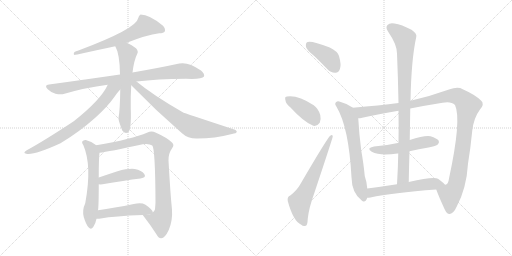
t = 0.00 s
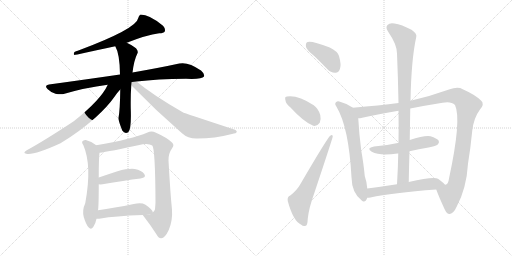
t = 2.67 s
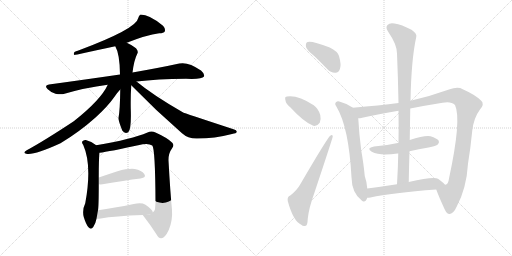
t = 5.34 s
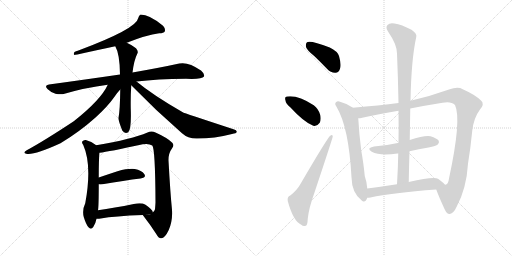
t = 8.01 s
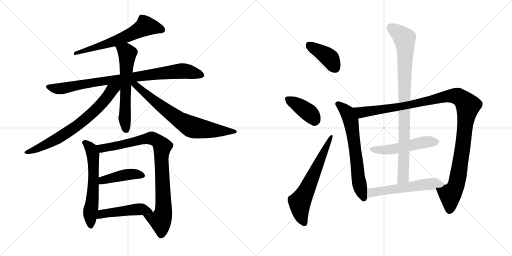
t = 10.68 s
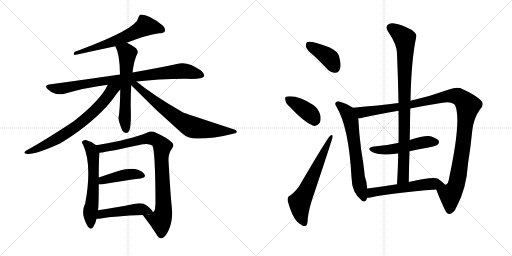
t = 13.36 s

The animated SVG that drew these frames (rendered in a browser with its animation timeline set to each time). Animation: 17 CSS @keyframes rules; one cycle of 13.36 s.

<svg version="1.1" viewBox="0 0 2048 1024" xmlns="http://www.w3.org/2000/svg">
  <g stroke="lightgray" stroke-dasharray="1,1" stroke-width="1" transform="scale(4, 4)">
    <line x1="0" y1="0" x2="256" y2="256"></line>
    <line x1="256" y1="0" x2="0" y2="256"></line>
    <line x1="128" y1="0" x2="128" y2="256"></line>
    <line x1="0" y1="128" x2="256" y2="128"></line>
    <line x1="256" y1="0" x2="512" y2="256"></line>
    <line x1="512" y1="0" x2="256" y2="256"></line>
    <line x1="384" y1="0" x2="384" y2="256"></line>
    <line x1="256" y1="128" x2="512" y2="128"></line>
  </g>
<g transform="scale(1, -1) translate(0, -850)">
   <style type="text/css">
    @keyframes keyframes0 {
      from {
       stroke: black;
       stroke-dashoffset: 631;
       stroke-width: 128;
       }
       67% {
       animation-timing-function: step-end;
       stroke: black;
       stroke-dashoffset: 0;
       stroke-width: 128;
       }
       to {
       stroke: black;
       stroke-width: 1024;
       }
       }
       #make-me-a-hanzi-animation-0 {
         animation: keyframes0 0.763509s both;
         animation-delay: 0.000000s;
         animation-timing-function: linear;
       }
    @keyframes keyframes1 {
      from {
       stroke: black;
       stroke-dashoffset: 877;
       stroke-width: 128;
       }
       74% {
       animation-timing-function: step-end;
       stroke: black;
       stroke-dashoffset: 0;
       stroke-width: 128;
       }
       to {
       stroke: black;
       stroke-width: 1024;
       }
       }
       #make-me-a-hanzi-animation-1 {
         animation: keyframes1 0.963704s both;
         animation-delay: 0.763509s;
         animation-timing-function: linear;
       }
    @keyframes keyframes2 {
      from {
       stroke: black;
       stroke-dashoffset: 610;
       stroke-width: 128;
       }
       67% {
       animation-timing-function: step-end;
       stroke: black;
       stroke-dashoffset: 0;
       stroke-width: 128;
       }
       to {
       stroke: black;
       stroke-width: 1024;
       }
       }
       #make-me-a-hanzi-animation-2 {
         animation: keyframes2 0.746419s both;
         animation-delay: 1.727214s;
         animation-timing-function: linear;
       }
    @keyframes keyframes3 {
      from {
       stroke: black;
       stroke-dashoffset: 716;
       stroke-width: 128;
       }
       70% {
       animation-timing-function: step-end;
       stroke: black;
       stroke-dashoffset: 0;
       stroke-width: 128;
       }
       to {
       stroke: black;
       stroke-width: 1024;
       }
       }
       #make-me-a-hanzi-animation-3 {
         animation: keyframes3 0.832682s both;
         animation-delay: 2.473633s;
         animation-timing-function: linear;
       }
    @keyframes keyframes4 {
      from {
       stroke: black;
       stroke-dashoffset: 723;
       stroke-width: 128;
       }
       70% {
       animation-timing-function: step-end;
       stroke: black;
       stroke-dashoffset: 0;
       stroke-width: 128;
       }
       to {
       stroke: black;
       stroke-width: 1024;
       }
       }
       #make-me-a-hanzi-animation-4 {
         animation: keyframes4 0.838379s both;
         animation-delay: 3.306315s;
         animation-timing-function: linear;
       }
    @keyframes keyframes5 {
      from {
       stroke: black;
       stroke-dashoffset: 602;
       stroke-width: 128;
       }
       66% {
       animation-timing-function: step-end;
       stroke: black;
       stroke-dashoffset: 0;
       stroke-width: 128;
       }
       to {
       stroke: black;
       stroke-width: 1024;
       }
       }
       #make-me-a-hanzi-animation-5 {
         animation: keyframes5 0.739909s both;
         animation-delay: 4.144694s;
         animation-timing-function: linear;
       }
    @keyframes keyframes6 {
      from {
       stroke: black;
       stroke-dashoffset: 892;
       stroke-width: 128;
       }
       74% {
       animation-timing-function: step-end;
       stroke: black;
       stroke-dashoffset: 0;
       stroke-width: 128;
       }
       to {
       stroke: black;
       stroke-width: 1024;
       }
       }
       #make-me-a-hanzi-animation-6 {
         animation: keyframes6 0.975911s both;
         animation-delay: 4.884603s;
         animation-timing-function: linear;
       }
    @keyframes keyframes7 {
      from {
       stroke: black;
       stroke-dashoffset: 427;
       stroke-width: 128;
       }
       58% {
       animation-timing-function: step-end;
       stroke: black;
       stroke-dashoffset: 0;
       stroke-width: 128;
       }
       to {
       stroke: black;
       stroke-width: 1024;
       }
       }
       #make-me-a-hanzi-animation-7 {
         animation: keyframes7 0.597493s both;
         animation-delay: 5.860514s;
         animation-timing-function: linear;
       }
    @keyframes keyframes8 {
      from {
       stroke: black;
       stroke-dashoffset: 477;
       stroke-width: 128;
       }
       61% {
       animation-timing-function: step-end;
       stroke: black;
       stroke-dashoffset: 0;
       stroke-width: 128;
       }
       to {
       stroke: black;
       stroke-width: 1024;
       }
       }
       #make-me-a-hanzi-animation-8 {
         animation: keyframes8 0.638184s both;
         animation-delay: 6.458008s;
         animation-timing-function: linear;
       }
    @keyframes keyframes9 {
      from {
       stroke: black;
       stroke-dashoffset: 401;
       stroke-width: 128;
       }
       57% {
       animation-timing-function: step-end;
       stroke: black;
       stroke-dashoffset: 0;
       stroke-width: 128;
       }
       to {
       stroke: black;
       stroke-width: 1024;
       }
       }
       #make-me-a-hanzi-animation-9 {
         animation: keyframes9 0.576335s both;
         animation-delay: 7.096191s;
         animation-timing-function: linear;
       }
    @keyframes keyframes10 {
      from {
       stroke: black;
       stroke-dashoffset: 393;
       stroke-width: 128;
       }
       56% {
       animation-timing-function: step-end;
       stroke: black;
       stroke-dashoffset: 0;
       stroke-width: 128;
       }
       to {
       stroke: black;
       stroke-width: 1024;
       }
       }
       #make-me-a-hanzi-animation-10 {
         animation: keyframes10 0.569824s both;
         animation-delay: 7.672526s;
         animation-timing-function: linear;
       }
    @keyframes keyframes11 {
      from {
       stroke: black;
       stroke-dashoffset: 635;
       stroke-width: 128;
       }
       67% {
       animation-timing-function: step-end;
       stroke: black;
       stroke-dashoffset: 0;
       stroke-width: 128;
       }
       to {
       stroke: black;
       stroke-width: 1024;
       }
       }
       #make-me-a-hanzi-animation-11 {
         animation: keyframes11 0.766764s both;
         animation-delay: 8.242350s;
         animation-timing-function: linear;
       }
    @keyframes keyframes12 {
      from {
       stroke: black;
       stroke-dashoffset: 658;
       stroke-width: 128;
       }
       68% {
       animation-timing-function: step-end;
       stroke: black;
       stroke-dashoffset: 0;
       stroke-width: 128;
       }
       to {
       stroke: black;
       stroke-width: 1024;
       }
       }
       #make-me-a-hanzi-animation-12 {
         animation: keyframes12 0.785482s both;
         animation-delay: 9.009115s;
         animation-timing-function: linear;
       }
    @keyframes keyframes13 {
      from {
       stroke: black;
       stroke-dashoffset: 1161;
       stroke-width: 128;
       }
       79% {
       animation-timing-function: step-end;
       stroke: black;
       stroke-dashoffset: 0;
       stroke-width: 128;
       }
       to {
       stroke: black;
       stroke-width: 1024;
       }
       }
       #make-me-a-hanzi-animation-13 {
         animation: keyframes13 1.194824s both;
         animation-delay: 9.794596s;
         animation-timing-function: linear;
       }
    @keyframes keyframes14 {
      from {
       stroke: black;
       stroke-dashoffset: 515;
       stroke-width: 128;
       }
       63% {
       animation-timing-function: step-end;
       stroke: black;
       stroke-dashoffset: 0;
       stroke-width: 128;
       }
       to {
       stroke: black;
       stroke-width: 1024;
       }
       }
       #make-me-a-hanzi-animation-14 {
         animation: keyframes14 0.669108s both;
         animation-delay: 10.989421s;
         animation-timing-function: linear;
       }
    @keyframes keyframes15 {
      from {
       stroke: black;
       stroke-dashoffset: 907;
       stroke-width: 128;
       }
       75% {
       animation-timing-function: step-end;
       stroke: black;
       stroke-dashoffset: 0;
       stroke-width: 128;
       }
       to {
       stroke: black;
       stroke-width: 1024;
       }
       }
       #make-me-a-hanzi-animation-15 {
         animation: keyframes15 0.988118s both;
         animation-delay: 11.658529s;
         animation-timing-function: linear;
       }
    @keyframes keyframes16 {
      from {
       stroke: black;
       stroke-dashoffset: 563;
       stroke-width: 128;
       }
       65% {
       animation-timing-function: step-end;
       stroke: black;
       stroke-dashoffset: 0;
       stroke-width: 128;
       }
       to {
       stroke: black;
       stroke-width: 1024;
       }
       }
       #make-me-a-hanzi-animation-16 {
         animation: keyframes16 0.708171s both;
         animation-delay: 12.646647s;
         animation-timing-function: linear;
       }
</style>
<path d="M 507 679 Q 585 710 637 717 Q 655 717 659 724 Q 663 734 652 747 Q 598 792 562 792 Q 555 788 553 778 Q 547 735 311 647 Q 304 646 298 642 Q 292 633 298 630 Q 302 630 461 665 L 507 679 Z" fill="lightgray"></path> 
<path d="M 546 524 Q 628 534 744 535 Q 808 532 816 544 Q 820 554 804 568 Q 753 604 717 596 Q 644 580 530 560 L 480 552 Q 350 533 196 512 Q 175 509 191 493 Q 204 480 222 475 Q 243 471 258 475 Q 339 499 431 511 L 546 524 Z" fill="lightgray"></path> 
<path d="M 530 560 Q 536 609 549 635 Q 555 644 544 657 Q 528 670 507 679 C 480 692 448 692 461 665 Q 479 635 480 552 L 481 492 Q 480 410 474 378 Q 473 368 489 328 Q 499 313 513 321 Q 526 333 523 416 Q 522 465 525 509 L 530 560 Z" fill="lightgray"></path> 
<path d="M 431 511 Q 404 451 295 365 Q 177 287 107 249 Q 89 239 105 235 Q 135 228 242 277 Q 317 322 381 379 Q 429 422 458 463 Q 470 481 481 492 C 504 518 463 573 431 511 Z" fill="lightgray"></path> 
<path d="M 525 509 Q 622 409 728 317 Q 752 295 789 296 Q 858 296 928 314 Q 946 317 947 322 Q 948 329 934 333 Q 733 399 731 401 Q 611 470 546 524 C 523 543 504 530 525 509 Z" fill="lightgray"></path> 
<path d="M 385 269 Q 366 285 343 290 Q 334 291 329 284 Q 326 280 333 270 Q 369 189 341 37 Q 328 10 335 -18 Q 344 -48 354 -59 Q 364 -71 373 -58 Q 382 -46 386 -25 L 392 9 Q 395 25 395 113 L 395 140 Q 395 215 398 239 C 400 258 400 258 385 269 Z" fill="lightgray"></path> 
<path d="M 571 -10 Q 602 -50 625 -86 Q 634 -104 645 -103 Q 660 -102 675 -70 Q 691 -33 688 11 Q 681 80 674 208 Q 673 236 689 258 Q 698 270 689 279 Q 671 298 622 320 Q 606 329 590 320 Q 527 293 385 269 C 355 264 368 235 398 239 Q 434 243 571 273 Q 596 277 609 268 Q 621 256 622 40 Q 621 24 620 13 Q 617 4 611 1 C 597 -25 553 14 571 -10 Z" fill="lightgray"></path> 
<path d="M 395 113 Q 401 112 410 113 Q 498 128 562 136 Q 587 140 577 154 Q 567 169 539 174 Q 514 177 470 165 Q 430 152 395 140 C 367 130 365 115 395 113 Z" fill="lightgray"></path> 
<path d="M 386 -25 Q 392 -26 403 -24 Q 458 -14 571 -10 C 601 -9 614 -8 611 1 Q 612 10 582 31 Q 566 41 535 34 Q 456 18 392 9 C 362 5 356 -24 386 -25 Z" fill="lightgray"></path> 
<path d="M 1258 625 Q 1283 601 1309 574 Q 1324 558 1342 559 Q 1355 560 1360 575 Q 1366 591 1356 626 Q 1350 645 1319 660 Q 1241 690 1228 681 Q 1222 677 1224 662 Q 1228 649 1258 625 Z" fill="lightgray"></path> 
<path d="M 1161 421 Q 1216 361 1253 347 Q 1269 344 1279 359 Q 1285 372 1281 390 Q 1274 415 1255 429 Q 1191 471 1148 464 Q 1145 464 1145 463 Q 1138 462 1142 448 Q 1143 435 1161 421 Z" fill="lightgray"></path> 
<path d="M 1161 68 Q 1148 64 1151 46 Q 1173 -35 1205 -49 Q 1212 -56 1223 -53 Q 1230 -52 1231 -25 Q 1235 17 1258 80 Q 1331 299 1331 304 Q 1330 314 1321 307 Q 1311 301 1200 111 Q 1188 89 1161 68 Z" fill="lightgray"></path> 
<path d="M 1412 419 Q 1385 437 1357 444 Q 1350 447 1344 441 Q 1337 435 1346 423 Q 1395 342 1406 141 Q 1407 77 1448 47 Q 1449 47 1451 45 Q 1464 41 1469 59 L 1469 96 Q 1468 120 1459 146 Q 1455 191 1445 248 Q 1436 318 1433 377 C 1431 407 1431 407 1412 419 Z" fill="lightgray"></path> 
<path d="M 1594 438 Q 1518 428 1412 419 C 1382 416 1403 372 1433 377 Q 1440 377 1449 379 Q 1512 394 1594 407 L 1641 416 Q 1701 428 1770 439 Q 1804 446 1820 430 Q 1847 373 1796 136 Q 1793 114 1784 112 Q 1783 111 1779 112 C 1760 88 1739 107 1745 92 Q 1755 64 1779 12 Q 1788 -7 1799 -6 Q 1815 -3 1827 24 Q 1866 97 1872 195 Q 1882 256 1889 327 Q 1895 379 1920 412 Q 1939 433 1925 447 Q 1901 471 1851 493 Q 1832 505 1796 492 Q 1721 465 1642 447 L 1594 438 Z" fill="lightgray"></path> 
<path d="M 1638 245 Q 1675 254 1714 260 Q 1745 267 1751 272 Q 1758 279 1755 287 Q 1748 297 1722 305 Q 1697 309 1639 290 L 1594 278 Q 1593 279 1591 278 Q 1548 268 1496 264 Q 1463 258 1487 243 Q 1520 225 1590 236 Q 1591 236 1593 236 L 1638 245 Z" fill="lightgray"></path> 
<path d="M 1642 447 Q 1645 612 1665 702 Q 1669 715 1646 731 Q 1606 752 1578 756 Q 1559 760 1550 750 Q 1541 740 1552 724 Q 1588 672 1588 636 Q 1592 542 1594 438 L 1594 407 Q 1595 344 1594 278 L 1593 236 Q 1592 178 1588 113 C 1586 83 1634 92 1635 122 Q 1636 185 1638 245 L 1639 290 Q 1640 354 1641 416 L 1642 447 Z" fill="lightgray"></path> 
<path d="M 1469 59 Q 1475 59 1482 60 Q 1567 79 1745 92 C 1775 94 1794 96 1779 112 Q 1772 121 1752 135 Q 1734 145 1635 122 L 1588 113 Q 1524 103 1469 96 C 1439 92 1439 57 1469 59 Z" fill="lightgray"></path> 
      <clipPath id="make-me-a-hanzi-clip-0">
      <path d="M 507 679 Q 585 710 637 717 Q 655 717 659 724 Q 663 734 652 747 Q 598 792 562 792 Q 555 788 553 778 Q 547 735 311 647 Q 304 646 298 642 Q 292 633 298 630 Q 302 630 461 665 L 507 679 Z" fill="lightgray"></path>
      </clipPath>
      <path clip-path="url(#make-me-a-hanzi-clip-0)" d="M 649 730 L 633 738 L 582 746 L 472 690 L 298 636 " fill="none" id="make-me-a-hanzi-animation-0" stroke-dasharray="503 1006" stroke-linecap="round"></path>

      <clipPath id="make-me-a-hanzi-clip-1">
      <path d="M 546 524 Q 628 534 744 535 Q 808 532 816 544 Q 820 554 804 568 Q 753 604 717 596 Q 644 580 530 560 L 480 552 Q 350 533 196 512 Q 175 509 191 493 Q 204 480 222 475 Q 243 471 258 475 Q 339 499 431 511 L 546 524 Z" fill="lightgray"></path>
      </clipPath>
      <path clip-path="url(#make-me-a-hanzi-clip-1)" d="M 194 502 L 249 496 L 416 527 L 727 566 L 808 549 " fill="none" id="make-me-a-hanzi-animation-1" stroke-dasharray="749 1498" stroke-linecap="round"></path>

      <clipPath id="make-me-a-hanzi-clip-2">
      <path d="M 530 560 Q 536 609 549 635 Q 555 644 544 657 Q 528 670 507 679 C 480 692 448 692 461 665 Q 479 635 480 552 L 481 492 Q 480 410 474 378 Q 473 368 489 328 Q 499 313 513 321 Q 526 333 523 416 Q 522 465 525 509 L 530 560 Z" fill="lightgray"></path>
      </clipPath>
      <path clip-path="url(#make-me-a-hanzi-clip-2)" d="M 468 663 L 509 635 L 499 389 L 505 331 " fill="none" id="make-me-a-hanzi-animation-2" stroke-dasharray="482 964" stroke-linecap="round"></path>

      <clipPath id="make-me-a-hanzi-clip-3">
      <path d="M 431 511 Q 404 451 295 365 Q 177 287 107 249 Q 89 239 105 235 Q 135 228 242 277 Q 317 322 381 379 Q 429 422 458 463 Q 470 481 481 492 C 504 518 463 573 431 511 Z" fill="lightgray"></path>
      </clipPath>
      <path clip-path="url(#make-me-a-hanzi-clip-3)" d="M 475 510 L 447 489 L 372 400 L 314 352 L 202 279 L 110 241 " fill="none" id="make-me-a-hanzi-animation-3" stroke-dasharray="588 1176" stroke-linecap="round"></path>

      <clipPath id="make-me-a-hanzi-clip-4">
      <path d="M 525 509 Q 622 409 728 317 Q 752 295 789 296 Q 858 296 928 314 Q 946 317 947 322 Q 948 329 934 333 Q 733 399 731 401 Q 611 470 546 524 C 523 543 504 530 525 509 Z" fill="lightgray"></path>
      </clipPath>
      <path clip-path="url(#make-me-a-hanzi-clip-4)" d="M 532 515 L 683 395 L 759 346 L 825 332 L 941 323 " fill="none" id="make-me-a-hanzi-animation-4" stroke-dasharray="595 1190" stroke-linecap="round"></path>

      <clipPath id="make-me-a-hanzi-clip-5">
      <path d="M 385 269 Q 366 285 343 290 Q 334 291 329 284 Q 326 280 333 270 Q 369 189 341 37 Q 328 10 335 -18 Q 344 -48 354 -59 Q 364 -71 373 -58 Q 382 -46 386 -25 L 392 9 Q 395 25 395 113 L 395 140 Q 395 215 398 239 C 400 258 400 258 385 269 Z" fill="lightgray"></path>
      </clipPath>
      <path clip-path="url(#make-me-a-hanzi-clip-5)" d="M 339 279 L 365 254 L 373 216 L 375 150 L 361 2 L 363 -54 " fill="none" id="make-me-a-hanzi-animation-5" stroke-dasharray="474 948" stroke-linecap="round"></path>

      <clipPath id="make-me-a-hanzi-clip-6">
      <path d="M 571 -10 Q 602 -50 625 -86 Q 634 -104 645 -103 Q 660 -102 675 -70 Q 691 -33 688 11 Q 681 80 674 208 Q 673 236 689 258 Q 698 270 689 279 Q 671 298 622 320 Q 606 329 590 320 Q 527 293 385 269 C 355 264 368 235 398 239 Q 434 243 571 273 Q 596 277 609 268 Q 621 256 622 40 Q 621 24 620 13 Q 617 4 611 1 C 597 -25 553 14 571 -10 Z" fill="lightgray"></path>
      </clipPath>
      <path clip-path="url(#make-me-a-hanzi-clip-6)" d="M 395 268 L 408 257 L 425 259 L 608 298 L 635 282 L 649 264 L 651 -9 L 639 -31 L 579 -14 " fill="none" id="make-me-a-hanzi-animation-6" stroke-dasharray="764 1528" stroke-linecap="round"></path>

      <clipPath id="make-me-a-hanzi-clip-7">
      <path d="M 395 113 Q 401 112 410 113 Q 498 128 562 136 Q 587 140 577 154 Q 567 169 539 174 Q 514 177 470 165 Q 430 152 395 140 C 367 130 365 115 395 113 Z" fill="lightgray"></path>
      </clipPath>
      <path clip-path="url(#make-me-a-hanzi-clip-7)" d="M 403 120 L 411 129 L 496 149 L 532 154 L 567 147 " fill="none" id="make-me-a-hanzi-animation-7" stroke-dasharray="299 598" stroke-linecap="round"></path>

      <clipPath id="make-me-a-hanzi-clip-8">
      <path d="M 386 -25 Q 392 -26 403 -24 Q 458 -14 571 -10 C 601 -9 614 -8 611 1 Q 612 10 582 31 Q 566 41 535 34 Q 456 18 392 9 C 362 5 356 -24 386 -25 Z" fill="lightgray"></path>
      </clipPath>
      <path clip-path="url(#make-me-a-hanzi-clip-8)" d="M 390 -20 L 414 -4 L 548 13 L 581 12 L 603 2 " fill="none" id="make-me-a-hanzi-animation-8" stroke-dasharray="349 698" stroke-linecap="round"></path>

      <clipPath id="make-me-a-hanzi-clip-9">
      <path d="M 1258 625 Q 1283 601 1309 574 Q 1324 558 1342 559 Q 1355 560 1360 575 Q 1366 591 1356 626 Q 1350 645 1319 660 Q 1241 690 1228 681 Q 1222 677 1224 662 Q 1228 649 1258 625 Z" fill="lightgray"></path>
      </clipPath>
      <path clip-path="url(#make-me-a-hanzi-clip-9)" d="M 1234 673 L 1316 619 L 1340 579 " fill="none" id="make-me-a-hanzi-animation-9" stroke-dasharray="273 546" stroke-linecap="round"></path>

      <clipPath id="make-me-a-hanzi-clip-10">
      <path d="M 1161 421 Q 1216 361 1253 347 Q 1269 344 1279 359 Q 1285 372 1281 390 Q 1274 415 1255 429 Q 1191 471 1148 464 Q 1145 464 1145 463 Q 1138 462 1142 448 Q 1143 435 1161 421 Z" fill="lightgray"></path>
      </clipPath>
      <path clip-path="url(#make-me-a-hanzi-clip-10)" d="M 1150 454 L 1229 404 L 1258 371 " fill="none" id="make-me-a-hanzi-animation-10" stroke-dasharray="265 530" stroke-linecap="round"></path>

      <clipPath id="make-me-a-hanzi-clip-11">
      <path d="M 1161 68 Q 1148 64 1151 46 Q 1173 -35 1205 -49 Q 1212 -56 1223 -53 Q 1230 -52 1231 -25 Q 1235 17 1258 80 Q 1331 299 1331 304 Q 1330 314 1321 307 Q 1311 301 1200 111 Q 1188 89 1161 68 Z" fill="lightgray"></path>
      </clipPath>
      <path clip-path="url(#make-me-a-hanzi-clip-11)" d="M 1217 -43 L 1202 -3 L 1199 42 L 1223 82 L 1326 304 " fill="none" id="make-me-a-hanzi-animation-11" stroke-dasharray="507 1014" stroke-linecap="round"></path>

      <clipPath id="make-me-a-hanzi-clip-12">
      <path d="M 1412 419 Q 1385 437 1357 444 Q 1350 447 1344 441 Q 1337 435 1346 423 Q 1395 342 1406 141 Q 1407 77 1448 47 Q 1449 47 1451 45 Q 1464 41 1469 59 L 1469 96 Q 1468 120 1459 146 Q 1455 191 1445 248 Q 1436 318 1433 377 C 1431 407 1431 407 1412 419 Z" fill="lightgray"></path>
      </clipPath>
      <path clip-path="url(#make-me-a-hanzi-clip-12)" d="M 1353 433 L 1390 399 L 1403 369 L 1436 120 L 1455 55 " fill="none" id="make-me-a-hanzi-animation-12" stroke-dasharray="530 1060" stroke-linecap="round"></path>

      <clipPath id="make-me-a-hanzi-clip-13">
      <path d="M 1594 438 Q 1518 428 1412 419 C 1382 416 1403 372 1433 377 Q 1440 377 1449 379 Q 1512 394 1594 407 L 1641 416 Q 1701 428 1770 439 Q 1804 446 1820 430 Q 1847 373 1796 136 Q 1793 114 1784 112 Q 1783 111 1779 112 C 1760 88 1739 107 1745 92 Q 1755 64 1779 12 Q 1788 -7 1799 -6 Q 1815 -3 1827 24 Q 1866 97 1872 195 Q 1882 256 1889 327 Q 1895 379 1920 412 Q 1939 433 1925 447 Q 1901 471 1851 493 Q 1832 505 1796 492 Q 1721 465 1642 447 L 1594 438 Z" fill="lightgray"></path>
      </clipPath>
      <path clip-path="url(#make-me-a-hanzi-clip-13)" d="M 1421 415 L 1446 400 L 1630 428 L 1797 466 L 1832 464 L 1856 447 L 1872 428 L 1853 277 L 1830 132 L 1823 105 L 1800 68 L 1799 9 " fill="none" id="make-me-a-hanzi-animation-13" stroke-dasharray="1033 2066" stroke-linecap="round"></path>

      <clipPath id="make-me-a-hanzi-clip-14">
      <path d="M 1638 245 Q 1675 254 1714 260 Q 1745 267 1751 272 Q 1758 279 1755 287 Q 1748 297 1722 305 Q 1697 309 1639 290 L 1594 278 Q 1593 279 1591 278 Q 1548 268 1496 264 Q 1463 258 1487 243 Q 1520 225 1590 236 Q 1591 236 1593 236 L 1638 245 Z" fill="lightgray"></path>
      </clipPath>
      <path clip-path="url(#make-me-a-hanzi-clip-14)" d="M 1489 255 L 1560 251 L 1708 283 L 1744 282 " fill="none" id="make-me-a-hanzi-animation-14" stroke-dasharray="387 774" stroke-linecap="round"></path>

      <clipPath id="make-me-a-hanzi-clip-15">
      <path d="M 1642 447 Q 1645 612 1665 702 Q 1669 715 1646 731 Q 1606 752 1578 756 Q 1559 760 1550 750 Q 1541 740 1552 724 Q 1588 672 1588 636 Q 1592 542 1594 438 L 1594 407 Q 1595 344 1594 278 L 1593 236 Q 1592 178 1588 113 C 1586 83 1634 92 1635 122 Q 1636 185 1638 245 L 1639 290 Q 1640 354 1641 416 L 1642 447 Z" fill="lightgray"></path>
      </clipPath>
      <path clip-path="url(#make-me-a-hanzi-clip-15)" d="M 1564 739 L 1619 694 L 1622 654 L 1614 162 L 1612 141 L 1595 121 " fill="none" id="make-me-a-hanzi-animation-15" stroke-dasharray="779 1558" stroke-linecap="round"></path>

      <clipPath id="make-me-a-hanzi-clip-16">
      <path d="M 1469 59 Q 1475 59 1482 60 Q 1567 79 1745 92 C 1775 94 1794 96 1779 112 Q 1772 121 1752 135 Q 1734 145 1635 122 L 1588 113 Q 1524 103 1469 96 C 1439 92 1439 57 1469 59 Z" fill="lightgray"></path>
      </clipPath>
      <path clip-path="url(#make-me-a-hanzi-clip-16)" d="M 1475 65 L 1487 80 L 1551 91 L 1709 113 L 1747 116 L 1772 111 " fill="none" id="make-me-a-hanzi-animation-16" stroke-dasharray="435 870" stroke-linecap="round"></path>

</g>
</svg>
